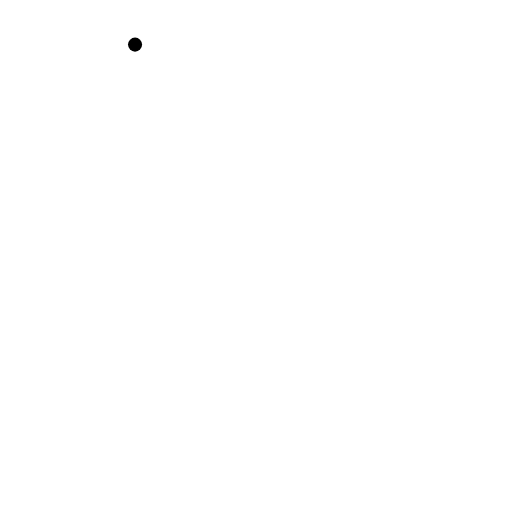
t = 0.00 s
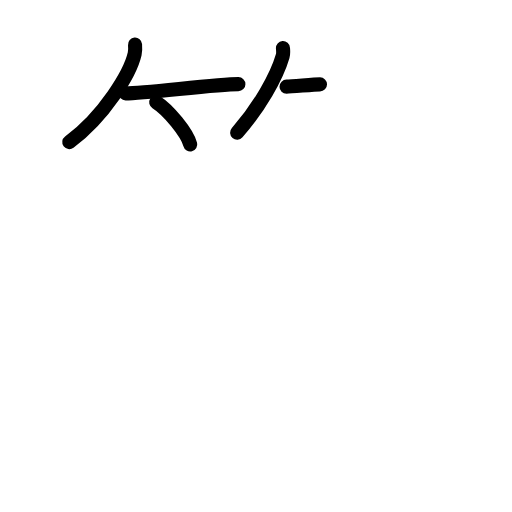
t = 4.25 s
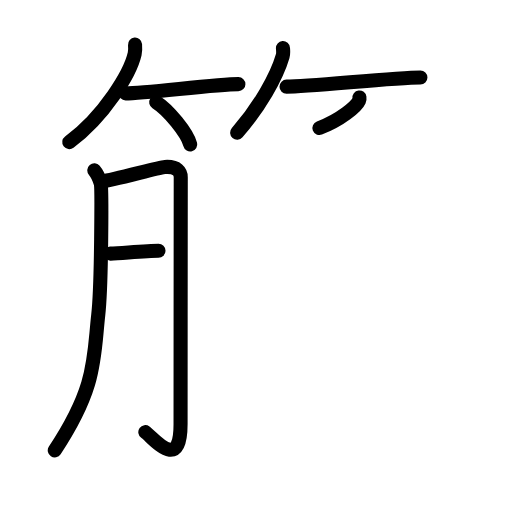
t = 8.75 s
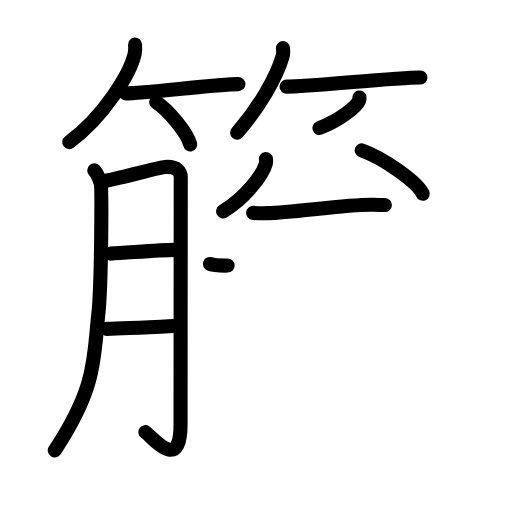
t = 13.25 s
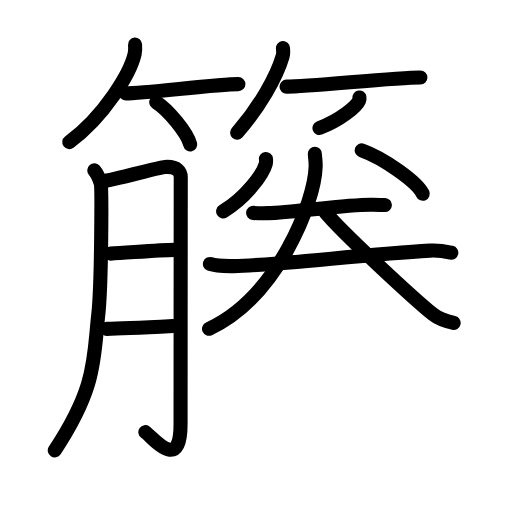
t = 15.88 s
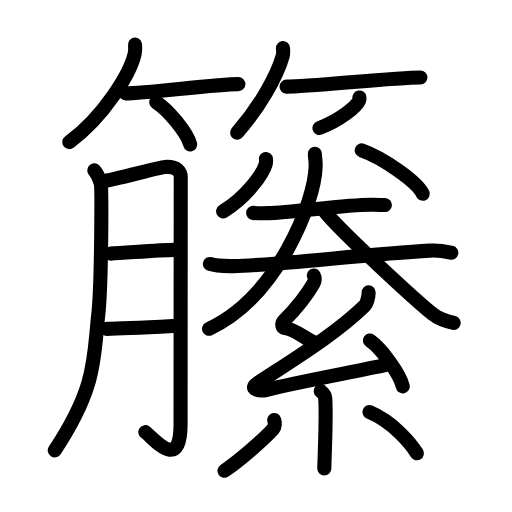
t = 22.00 s

The animated SVG that drew these frames (rendered in a browser with its animation timeline set to each time). Animation: 66 SMIL elements (animate=66); one cycle of 22.00 s.

<?xml version="1.0" encoding="UTF-8"?>
<!--
AniKanjiVG is licensed by CC-BY-SA Paul C. Sommerhoff (https://bitbucket.org/sommerhoff/anikanjivg).
AniKanjiVG uses KanjiVG which is licensed by CC-BY-SA Ulrich Apel (http://kanjivg.tagaini.net).
See also http://creativecommons.org/licenses/by-sa/3.0/
-->
<svg xmlns:kvg='http://kanjivg.tagaini.net' xmlns='http://www.w3.org/2000/svg' width='109' height='109' viewBox='0 0 109 109' style='fill:none;stroke:#000000;stroke-width:3;stroke-linecap:round;stroke-linejoin:round;' id="kvg:kanji_07c58"><g id="kvg:07c58" kvg:element="籘"><g id="kvg:07c58-g1" kvg:element="竹" kvg:variant="true" kvg:position="top" kvg:radical="tradit"><g id="kvg:07c58-g2" kvg:position="left"><path id="kvg:07c58-s1" kvg:type="㇒" d="M28.75,9.5c0.04,0.49,0.08,1.26-0.08,1.96c-0.95,4.14-6.43,13.22-13.92,18.79"><animate attributeName="d" begin="0.0s" dur="0.5s" from="M28.75,9.5C28.75,9.5,28.75,9.5,28.75,9.5" to="M28.75,9.5c0.04,0.49,0.08,1.26-0.08,1.96" />
<animate attributeName="d" begin="0.5s" dur="0.5s" from="M28.75,9.5c0.04,0.49,0.08,1.26-0.08,1.96c0,0,0,0,0,0,0" to="M28.75,9.5c0.04,0.49,0.08,1.26-0.08,1.96c-0.95,4.14-6.43,13.22-13.92,18.79" />
</path>
<path id="kvg:07c58-s2" kvg:type="㇐b" d="M26.73,19.88c4.32,0,19.17-1.97,24.02-1.97"><animate attributeName="d" begin="1.0s" dur="1.0s" from="M26.73,19.88C26.73,19.88,26.73,19.88,26.73,19.88" to="M26.73,19.88c4.32,0,19.17-1.97,24.02-1.97" />
<animate attributeName="d" begin="0s" dur="1.0s" from="M-100,-100" to="M-100,-100" />
</path>
<path id="kvg:07c58-s3" kvg:type="㇔/㇑" d="M33.25,21.75c2.56,1.59,6.61,6.53,7.25,9"><animate attributeName="d" begin="2.0s" dur="1.0s" from="M33.25,21.75C33.25,21.75,33.25,21.75,33.25,21.75" to="M33.25,21.75c2.56,1.59,6.61,6.53,7.25,9" />
<animate attributeName="d" begin="0s" dur="2.0s" from="M-100,-100" to="M-100,-100" />
</path>
</g>
<g id="kvg:07c58-g3" kvg:position="right"><path id="kvg:07c58-s4" kvg:type="㇒" d="M60.24,10.25c0.03,0.42,0.12,1.11-0.06,1.7c-1.3,4.46-4.91,10.82-9.69,16.3"><animate attributeName="d" begin="3.0s" dur="0.5s" from="M60.24,10.25C60.24,10.25,60.24,10.25,60.24,10.25" to="M60.24,10.25c0.03,0.42,0.12,1.11-0.06,1.7" />
<animate attributeName="d" begin="3.5s" dur="0.5s" from="M60.24,10.25c0.03,0.42,0.12,1.11-0.06,1.7c0,0,0,0,0,0,0" to="M60.24,10.25c0.03,0.42,0.12,1.11-0.06,1.7c-1.3,4.46-4.91,10.82-9.69,16.3" />
<animate attributeName="d" begin="0s" dur="3.0s" from="M-100,-100" to="M-100,-100" />
</path>
<path id="kvg:07c58-s5" kvg:type="㇐b" d="M61,18.45c4.92,0,22.97-1.95,28.5-1.95"><animate attributeName="d" begin="4.0s" dur="1.0s" from="M61,18.45C61,18.45,61,18.45,61,18.45" to="M61,18.45c4.92,0,22.97-1.95,28.5-1.95" />
<animate attributeName="d" begin="0s" dur="4.0s" from="M-100,-100" to="M-100,-100" />
</path>
<path id="kvg:07c58-s6" kvg:type="㇒/㇚" d="M76.52,20.75c0.02,0.15,0.05,0.4-0.05,0.61c-0.58,1.3-3.91,4.14-8.47,5.89"><animate attributeName="d" begin="5.0s" dur="0.5s" from="M76.52,20.75C76.52,20.75,76.52,20.75,76.52,20.75" to="M76.52,20.75c0.02,0.15,0.05,0.4-0.05,0.61" />
<animate attributeName="d" begin="5.5s" dur="0.5s" from="M76.52,20.75c0.02,0.15,0.05,0.4-0.05,0.61c0,0,0,0,0,0,0" to="M76.52,20.75c0.02,0.15,0.05,0.4-0.05,0.61c-0.58,1.3-3.91,4.14-8.47,5.89" />
<animate attributeName="d" begin="0s" dur="5.0s" from="M-100,-100" to="M-100,-100" />
</path>
</g>
</g>
<g id="kvg:07c58-g4" kvg:element="縢" kvg:position="bottom"><g id="kvg:07c58-g5" kvg:element="月" kvg:position="left"><path id="kvg:07c58-s7" kvg:type="㇒" d="M20.08,36.27c0.68,0.79,1.13,1.98,1.36,2.75c0.23,0.77,0.2,21.54-0.52,27.97c-1.03,9.15-0.24,15.25-9.26,28.88"><animate attributeName="d" begin="6.0s" dur="0.3333333333333333s" from="M20.08,36.27C20.08,36.27,20.08,36.27,20.08,36.27" to="M20.08,36.27c0.68,0.79,1.13,1.98,1.36,2.75" />
<animate attributeName="d" begin="6.333333333333333s" dur="0.3333333333333333s" from="M20.08,36.27c0.68,0.79,1.13,1.98,1.36,2.75c0,0,0,0,0,0,0" to="M20.08,36.27c0.68,0.79,1.13,1.98,1.36,2.75c0.23,0.77,0.2,21.54-0.52,27.97" />
<animate attributeName="d" begin="6.666666666666667s" dur="0.3333333333333333s" from="M20.08,36.27c0.68,0.79,1.13,1.98,1.36,2.75c0.23,0.77,0.2,21.54-0.52,27.97c0,0,0,0,0,0,0" to="M20.08,36.27c0.68,0.79,1.13,1.98,1.36,2.75c0.23,0.77,0.2,21.54-0.52,27.97c-1.03,9.15-0.24,15.25-9.26,28.88" />
<animate attributeName="d" begin="0s" dur="6.0s" from="M-100,-100" to="M-100,-100" />
</path>
<path id="kvg:07c58-s8" kvg:type="㇆a" d="M21.7,38.56c2.05-0.05,11.85-2.92,13.37-3.02c2.73-0.19,3.41,1.07,3.41,2.19c0,2.65-0.04,37.54-0.04,52.6c0,10.35-5.76,2.92-7.5,1.67"><animate attributeName="d" begin="7.0s" dur="0.25s" from="M21.7,38.56C21.7,38.56,21.7,38.56,21.7,38.56" to="M21.7,38.56c2.05-0.05,11.85-2.92,13.37-3.02" />
<animate attributeName="d" begin="7.25s" dur="0.25s" from="M21.7,38.56c2.05-0.05,11.85-2.92,13.37-3.02c0,0,0,0,0,0,0" to="M21.7,38.56c2.05-0.05,11.85-2.92,13.37-3.02c2.73-0.19,3.41,1.07,3.41,2.19" />
<animate attributeName="d" begin="7.5s" dur="0.25s" from="M21.7,38.56c2.05-0.05,11.85-2.92,13.37-3.02c2.73-0.19,3.41,1.07,3.41,2.19c0,0,0,0,0,0,0" to="M21.7,38.56c2.05-0.05,11.85-2.92,13.37-3.02c2.73-0.19,3.41,1.07,3.41,2.19c0,2.65-0.04,37.54-0.04,52.6" />
<animate attributeName="d" begin="7.75s" dur="0.25s" from="M21.7,38.56c2.05-0.05,11.85-2.92,13.37-3.02c2.73-0.19,3.41,1.07,3.41,2.19c0,2.65-0.04,37.54-0.04,52.6c0,0,0,0,0,0,0" to="M21.7,38.56c2.05-0.05,11.85-2.92,13.37-3.02c2.73-0.19,3.41,1.07,3.41,2.19c0,2.65-0.04,37.54-0.04,52.6c0,10.35-5.76,2.92-7.5,1.67" />
<animate attributeName="d" begin="0s" dur="7.0s" from="M-100,-100" to="M-100,-100" />
</path>
<path id="kvg:07c58-s9" kvg:type="㇐a" d="M23.5,53.99c3.69-0.18,10.42-0.79,13.66-0.8"><animate attributeName="d" begin="8.0s" dur="1.0s" from="M23.5,53.99C23.5,53.99,23.5,53.99,23.5,53.99" to="M23.5,53.99c3.69-0.18,10.42-0.79,13.66-0.8" />
<animate attributeName="d" begin="0s" dur="8.0s" from="M-100,-100" to="M-100,-100" />
</path>
<path id="kvg:07c58-s10" kvg:type="㇐a" d="M22.75,70.02c3.01-0.04,10-0.4,14.08-0.61"><animate attributeName="d" begin="9.0s" dur="1.0s" from="M22.75,70.02C22.75,70.02,22.75,70.02,22.75,70.02" to="M22.75,70.02c3.01-0.04,10-0.4,14.08-0.61" />
<animate attributeName="d" begin="0s" dur="9.0s" from="M-100,-100" to="M-100,-100" />
</path>
</g>
<g id="kvg:07c58-g6" kvg:position="right"><g id="kvg:07c58-g7" kvg:position="top"><path id="kvg:07c58-s11" kvg:type="㇒" d="M56.62,33.84c0.03,0.26,0.05,0.68-0.05,1.06c-0.62,2.23-4.19,7.11-9.07,10.1"><animate attributeName="d" begin="10.0s" dur="0.5s" from="M56.62,33.84C56.62,33.84,56.62,33.84,56.62,33.84" to="M56.62,33.84c0.03,0.26,0.05,0.68-0.05,1.06" />
<animate attributeName="d" begin="10.5s" dur="0.5s" from="M56.62,33.84c0.03,0.26,0.05,0.68-0.05,1.06c0,0,0,0,0,0,0" to="M56.62,33.84c0.03,0.26,0.05,0.68-0.05,1.06c-0.62,2.23-4.19,7.11-9.07,10.1" />
<animate attributeName="d" begin="0s" dur="10.0s" from="M-100,-100" to="M-100,-100" />
</path>
<path id="kvg:07c58-s12" kvg:type="㇔" d="M77,32c4.59,1.63,11.85,6.71,13,9.25"><animate attributeName="d" begin="11.0s" dur="1.0s" from="M77,32C77,32,77,32,77,32" to="M77,32c4.59,1.63,11.85,6.71,13,9.25" />
<animate attributeName="d" begin="0s" dur="11.0s" from="M-100,-100" to="M-100,-100" />
</path>
<g id="kvg:07c58-g8" kvg:element="二"><g id="kvg:07c58-g9" kvg:position="top"><path id="kvg:07c58-s13" kvg:type="㇐" d="M53.89,45.32c0.83,0.07,2.36,0.09,3.18,0.06c5.29-0.15,16.85-1.86,21.97-1.79c1.38,0.02,2.21,0.03,2.9,0.06"><animate attributeName="d" begin="12.0s" dur="0.3333333333333333s" from="M53.89,45.32C53.89,45.32,53.89,45.32,53.89,45.32" to="M53.89,45.32c0.83,0.07,2.36,0.09,3.18,0.06" />
<animate attributeName="d" begin="12.333333333333334s" dur="0.3333333333333333s" from="M53.89,45.32c0.83,0.07,2.36,0.09,3.18,0.06c0,0,0,0,0,0,0" to="M53.89,45.32c0.83,0.07,2.36,0.09,3.18,0.06c5.29-0.15,16.85-1.86,21.97-1.79" />
<animate attributeName="d" begin="12.666666666666666s" dur="0.3333333333333333s" from="M53.89,45.32c0.83,0.07,2.36,0.09,3.18,0.06c5.29-0.15,16.85-1.86,21.97-1.79c0,0,0,0,0,0,0" to="M53.89,45.32c0.83,0.07,2.36,0.09,3.18,0.06c5.29-0.15,16.85-1.86,21.97-1.79c1.38,0.02,2.21,0.03,2.9,0.06" />
<animate attributeName="d" begin="0s" dur="12.0s" from="M-100,-100" to="M-100,-100" />
</path>
</g>
<g id="kvg:07c58-g10" kvg:position="bottom"><path id="kvg:07c58-s14" kvg:type="㇐" d="M44.69,56.2c1.31,0.48,3.71,0.47,5.03,0.45c9.49-0.15,27.58-2.5,41.77-3.29c2.18-0.12,3.5,0.2,4.59,0.44"><animate attributeName="d" begin="13.0s" dur="0.3333333333333333s" from="M44.69,56.2C44.69,56.2,44.69,56.2,44.69,56.2" to="M44.69,56.2c1.31,0.48,3.71,0.47,5.03,0.45" />
<animate attributeName="d" begin="13.333333333333334s" dur="0.3333333333333333s" from="M44.69,56.2c1.31,0.48,3.71,0.47,5.03,0.45c0,0,0,0,0,0,0" to="M44.69,56.2c1.31,0.48,3.71,0.47,5.03,0.45c9.49-0.15,27.58-2.5,41.77-3.29" />
<animate attributeName="d" begin="13.666666666666666s" dur="0.3333333333333333s" from="M44.69,56.2c1.31,0.48,3.71,0.47,5.03,0.45c9.49-0.15,27.58-2.5,41.77-3.29c0,0,0,0,0,0,0" to="M44.69,56.2c1.31,0.48,3.71,0.47,5.03,0.45c9.49-0.15,27.58-2.5,41.77-3.29c2.18-0.12,3.5,0.2,4.59,0.44" />
<animate attributeName="d" begin="0s" dur="13.0s" from="M-100,-100" to="M-100,-100" />
</path>
</g>
</g>
<g id="kvg:07c58-g11" kvg:element="人"><path id="kvg:07c58-s15" kvg:type="㇒" d="M67.03,32.75c0,0.7,0.2,1.37,0.17,2.64C67.03,43.09,59,63.25,44.5,70"><animate attributeName="d" begin="14.0s" dur="0.5s" from="M67.03,32.75C67.03,32.75,67.03,32.75,67.03,32.75" to="M67.03,32.75c0,0.7,0.2,1.37,0.17,2.64" />
<animate attributeName="d" begin="14.5s" dur="0.5s" from="M67.03,32.75c0,0.7,0.2,1.37,0.17,2.64c0,0,0,0,0,0,0" to="M67.03,32.75c0,0.7,0.2,1.37,0.17,2.64C67.03,43.09,59,63.25,44.5,70" />
<animate attributeName="d" begin="0s" dur="14.0s" from="M-100,-100" to="M-100,-100" />
</path>
<path id="kvg:07c58-s16" kvg:type="㇏" d="M69.27,45.17c3.57,4.35,18.97,18.55,22.92,21.74c1.34,1.08,3.05,1.54,4.39,1.85"><animate attributeName="d" begin="15.0s" dur="0.5s" from="M69.27,45.17C69.27,45.17,69.27,45.17,69.27,45.17" to="M69.27,45.17c3.57,4.35,18.97,18.55,22.92,21.74" />
<animate attributeName="d" begin="15.5s" dur="0.5s" from="M69.27,45.17c3.57,4.35,18.97,18.55,22.92,21.74c0,0,0,0,0,0,0" to="M69.27,45.17c3.57,4.35,18.97,18.55,22.92,21.74c1.34,1.08,3.05,1.54,4.39,1.85" />
<animate attributeName="d" begin="0s" dur="15.0s" from="M-100,-100" to="M-100,-100" />
</path>
</g>
</g>
<g id="kvg:07c58-g12" kvg:element="糸" kvg:position="bottom"><path id="kvg:07c58-s17" kvg:type="㇜" d="M66.8,58.66c0.29,0.56,0.37,0.91-0.04,1.64c-1.51,2.69-3.26,4.94-6.35,8.04c-0.42,0.42-0.44,1.36,0.08,1.45c2.72,0.43,4.22,2.24,6.59,3.18"><animate attributeName="d" begin="16.0s" dur="0.25s" from="M66.8,58.66C66.8,58.66,66.8,58.66,66.8,58.66" to="M66.8,58.66c0.29,0.56,0.37,0.91-0.04,1.64" />
<animate attributeName="d" begin="16.25s" dur="0.25s" from="M66.8,58.66c0.29,0.56,0.37,0.91-0.04,1.64c0,0,0,0,0,0,0" to="M66.8,58.66c0.29,0.56,0.37,0.91-0.04,1.64c-1.51,2.69-3.26,4.94-6.35,8.04" />
<animate attributeName="d" begin="16.5s" dur="0.25s" from="M66.8,58.66c0.29,0.56,0.37,0.91-0.04,1.64c-1.51,2.69-3.26,4.94-6.35,8.04c0,0,0,0,0,0,0" to="M66.8,58.66c0.29,0.56,0.37,0.91-0.04,1.64c-1.51,2.69-3.26,4.94-6.35,8.04c-0.42,0.42-0.44,1.36,0.08,1.45" />
<animate attributeName="d" begin="16.75s" dur="0.25s" from="M66.8,58.66c0.29,0.56,0.37,0.91-0.04,1.64c-1.51,2.69-3.26,4.94-6.35,8.04c-0.42,0.42-0.44,1.36,0.08,1.45c0,0,0,0,0,0,0" to="M66.8,58.66c0.29,0.56,0.37,0.91-0.04,1.64c-1.51,2.69-3.26,4.94-6.35,8.04c-0.42,0.42-0.44,1.36,0.08,1.45c2.72,0.43,4.22,2.24,6.59,3.18" />
<animate attributeName="d" begin="0s" dur="16.0s" from="M-100,-100" to="M-100,-100" />
</path>
<path id="kvg:07c58-s18" kvg:type="㇜" d="M78.48,62.23c0.02,1.02-0.43,2.44-0.85,2.85C71.46,71.05,63.47,75.9,54.78,81.6c-1.99,1.31,0.67,1.74,2.01,1.4c5.61-1.44,17.97-3.72,25.21-5.25"><animate attributeName="d" begin="17.0s" dur="0.25s" from="M78.48,62.23C78.48,62.23,78.48,62.23,78.48,62.23" to="M78.48,62.23c0.02,1.02-0.43,2.44-0.85,2.85" />
<animate attributeName="d" begin="17.25s" dur="0.25s" from="M78.48,62.23c0.02,1.02-0.43,2.44-0.85,2.85c0,0,0,0,0,0,0" to="M78.48,62.23c0.02,1.02-0.43,2.44-0.85,2.85C71.46,71.05,63.47,75.9,54.78,81.6" />
<animate attributeName="d" begin="17.5s" dur="0.25s" from="M78.48,62.23c0.02,1.02-0.43,2.44-0.85,2.85C71.46,71.05,63.47,75.9,54.78,81.6c0,0,0,0,0,0,0" to="M78.48,62.23c0.02,1.02-0.43,2.44-0.85,2.85C71.46,71.05,63.47,75.9,54.78,81.6c-1.99,1.31,0.67,1.74,2.01,1.4" />
<animate attributeName="d" begin="17.75s" dur="0.25s" from="M78.48,62.23c0.02,1.02-0.43,2.44-0.85,2.85C71.46,71.05,63.47,75.9,54.78,81.6c-1.99,1.31,0.67,1.74,2.01,1.4c0,0,0,0,0,0,0" to="M78.48,62.23c0.02,1.02-0.43,2.44-0.85,2.85C71.46,71.05,63.47,75.9,54.78,81.6c-1.99,1.31,0.67,1.74,2.01,1.4c5.61-1.44,17.97-3.72,25.21-5.25" />
<animate attributeName="d" begin="0s" dur="17.0s" from="M-100,-100" to="M-100,-100" />
</path>
<path id="kvg:07c58-s19" kvg:type="㇔" d="M78.75,72.5c2.47,1.72,6.38,7.07,7,9.75"><animate attributeName="d" begin="18.0s" dur="1.0s" from="M78.75,72.5C78.75,72.5,78.75,72.5,78.75,72.5" to="M78.75,72.5c2.47,1.72,6.38,7.07,7,9.75" />
<animate attributeName="d" begin="0s" dur="18.0s" from="M-100,-100" to="M-100,-100" />
</path>
<path id="kvg:07c58-s20" kvg:type="㇑" d="M68.28,83.25c0.07,0.13,0.89,0.65,0.95,1.44c0.31,3.8-0.19,13.76-0.19,15.06"><animate attributeName="d" begin="19.0s" dur="0.5s" from="M68.28,83.25C68.28,83.25,68.28,83.25,68.28,83.25" to="M68.28,83.25c0.07,0.13,0.89,0.65,0.95,1.44" />
<animate attributeName="d" begin="19.5s" dur="0.5s" from="M68.28,83.25c0.07,0.13,0.89,0.65,0.95,1.44c0,0,0,0,0,0,0" to="M68.28,83.25c0.07,0.13,0.89,0.65,0.95,1.44c0.31,3.8-0.19,13.76-0.19,15.06" />
<animate attributeName="d" begin="0s" dur="19.0s" from="M-100,-100" to="M-100,-100" />
</path>
<path id="kvg:07c58-s21" kvg:type="㇒" d="M58.38,89.41c0.18,0.51,0.15,1.5-0.18,1.86c-2.11,2.36-7.41,6.91-10.41,8.94"><animate attributeName="d" begin="20.0s" dur="0.5s" from="M58.38,89.41C58.38,89.41,58.38,89.41,58.38,89.41" to="M58.38,89.41c0.18,0.51,0.15,1.5-0.18,1.86" />
<animate attributeName="d" begin="20.5s" dur="0.5s" from="M58.38,89.41c0.18,0.51,0.15,1.5-0.18,1.86c0,0,0,0,0,0,0" to="M58.38,89.41c0.18,0.51,0.15,1.5-0.18,1.86c-2.11,2.36-7.41,6.91-10.41,8.94" />
<animate attributeName="d" begin="0s" dur="20.0s" from="M-100,-100" to="M-100,-100" />
</path>
<path id="kvg:07c58-s22" kvg:type="㇔" d="M78.65,87.73c5.05,2.07,8.93,6.89,10.1,8.77"><animate attributeName="d" begin="21.0s" dur="1.0s" from="M78.65,87.73C78.65,87.73,78.65,87.73,78.65,87.73" to="M78.65,87.73c5.05,2.07,8.93,6.89,10.1,8.77" />
<animate attributeName="d" begin="0s" dur="21.0s" from="M-100,-100" to="M-100,-100" />
</path>
</g>
</g>
</g>
</g>
</svg>
